Run: headless pygame with SDL's dummy video driver; simulated clock (each Clock.tick advances the game by its frame time, no real sleeping); random seed 0; keys injected as events and as key.get_pressed() state; no mouse input.
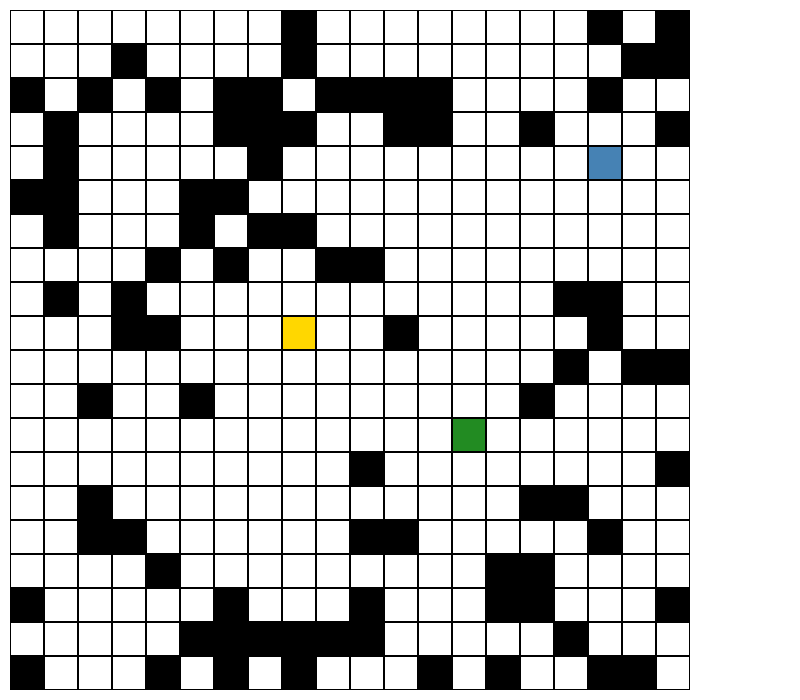
Frame 1 of 4 · flips 1–60 · no input
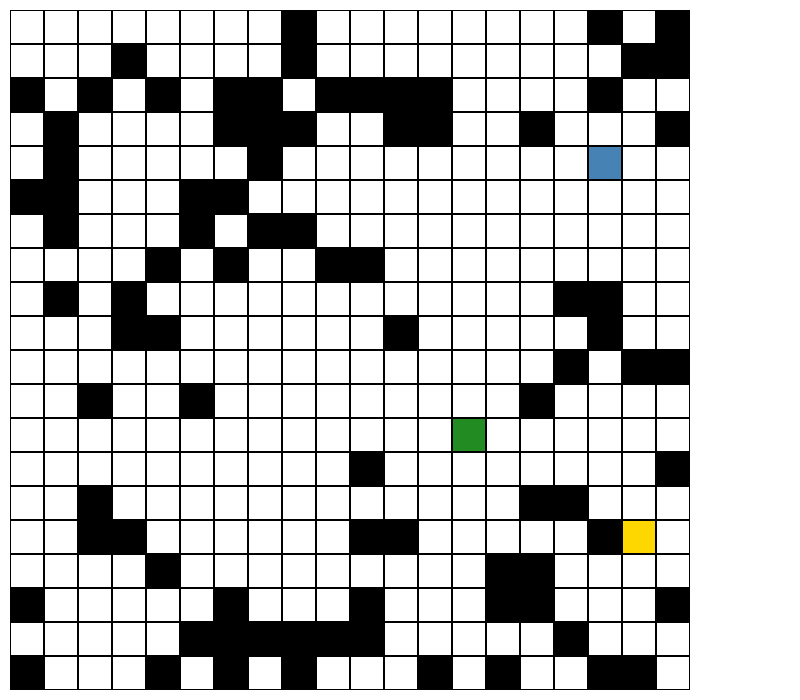
Frame 2 of 4 · flips 61–180 · tapped SPACE, RETURN · held RIGHT (→), D
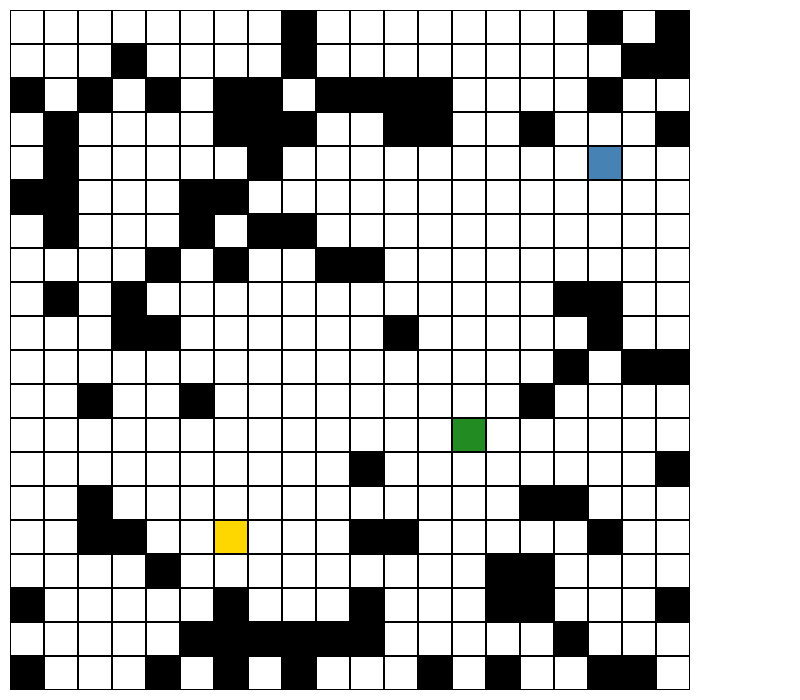
Frame 3 of 4 · flips 181–300 · held DOWN (↓), S
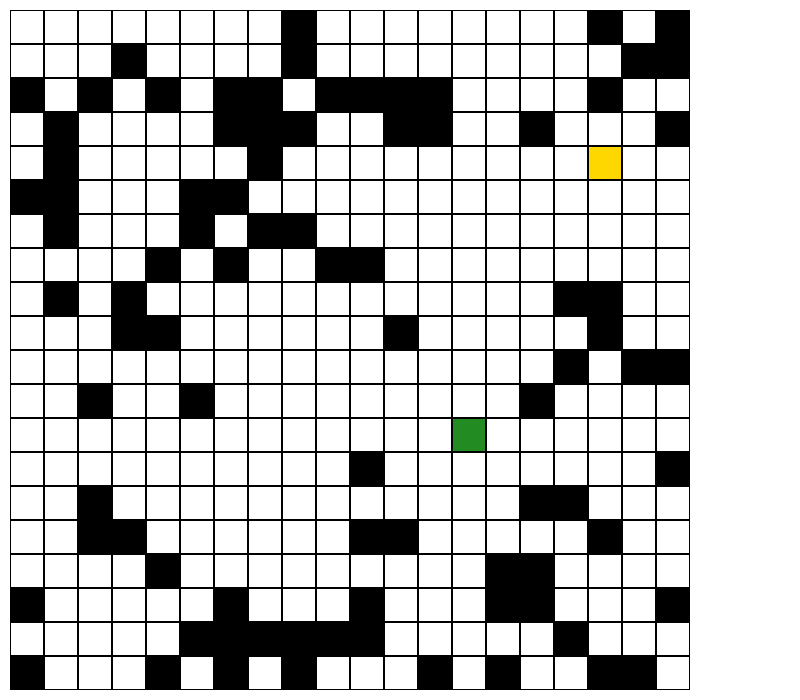
Frame 4 of 4 · flips 301–420 · held LEFT (←), A, UP (↑), W

The pygame program that drew these frames:

import os
import pygame
from pygame.locals import *
from random import randint
import sys


class Game(object):

    #Animation properties
    FRAMES_PER_SECOND = 30

    #Canvas/Map Properties
    WIDTH, HEIGHT = 700, 700
    MAP_BORDER = 10

    #Window Properties
    RESOLUTION = WIDTH + 100,HEIGHT
    WINDOWS_TITLE = 'Ostaciobot v0.2'

    #Colors
    WHITE = (255, 255, 255)
    BLACK = (0, 0, 0)
    FIREBRICK = (170, 13, 3)
    STEELBLUE = (70,130,180)
    FORESTGREEN = (34, 139, 34)
    GOLD = (255, 215, 0)
    BACKGROUND = WHITE

    #Map dimentions and values
    COLS = 20;
    ROWS = 20;
    WALLS = 100;

    #Slot values
    CLEAR = 0;
    TARGET = -sys.maxsize
    WALL = sys.maxsize

    #Bot internal values
    initial_i = 0;
    initial_j = 0;
    #movements
    MOVES = 4;
    UP = 0;
    LEFT = 1;
    DOWN = 2;
    RIGHT = 3;


    def __init__(self):
        os.environ['SDL_VIDEO_CENTERED'] = '1'
        pygame.display.set_caption(self.WINDOWS_TITLE)
        pygame.init()
        self.screen = pygame.display.set_mode(self.RESOLUTION)
        self.clock = pygame.time.Clock()
        self.map = [[0 for x in range(self.COLS)] for y in range(self.ROWS)]
        self.found = False
        self.init()

    def init(self):
        self.done = False
        for i in range(0,self.ROWS):
            for j in range(0,self.COLS):
                self.map[i][j] = self.CLEAR

        self.initial_i = randint(0,self.ROWS-1);
        self.initial_j = randint(0,self.COLS-1);

        self.current_i = self.initial_i;
        self.current_j = self.initial_j;

        for i in range (0,self.WALLS):
            barrier_i = randint(0,self.ROWS-1)
            barrier_j = randint(0,self.COLS-1)

            if(barrier_i!=self.initial_i and barrier_j!=self.initial_j):
                self.map[barrier_i][barrier_j]=self.WALL;

        destination_i = randint(0,self.ROWS-1);
        destination_j = randint(0,self.COLS-1);

        self.map[destination_i][destination_j]=self.TARGET;

    def update(self):
        # Handle exit events
        keys = pygame.key.get_pressed()
        if keys[K_ESCAPE] or keys[K_q]:
            self.done = True
            return
        for event in pygame.event.get():
            if event.type == pygame.QUIT:
                self.done = True
                return
        # TODO: Handle players events here

        #check if target was found
        if(not self.found):
            #search for the target or increase visit count
            if(self.map[self.current_i][self.current_j]!=self.TARGET):
                self.map[self.current_i][self.current_j]+=1;
            else:
                self.found=True
                return

            #locate slot with the lower visit count
            lower_visited = sys.maxsize

            for movs in range (0,self.MOVES):
                if (movs==self.UP):
                    if(self.current_i > 0):
                        if(self.map[self.current_i-1][self.current_j]<lower_visited):
                            lower_visited=self.map[self.current_i-1][self.current_j];
                if (movs==self.LEFT):
                    if(self.current_j > 0):
                        if(self.map[self.current_i][self.current_j-1]<lower_visited):
                            lower_visited=self.map[self.current_i][self.current_j-1];
                if (movs==self.DOWN):
                    if(self.current_i < self.ROWS - 1):
                        if(self.map[self.current_i+1][self.current_j]<lower_visited):
                            lower_visited=self.map[self.current_i+1][self.current_j];
                if (movs==self.RIGHT):
                    if(self.current_j < self.COLS - 1):
                        if(self.map[self.current_i][self.current_j+1]<lower_visited):
                            lower_visited=self.map[self.current_i][self.current_j+1];

            #append to a list the movement on slots with same visit count (lowest)
            directions = [];

            for movs in range (0,self.MOVES):
                if (movs==self.UP):
                    if(self.current_i > 0):
                        if(self.map[self.current_i-1][self.current_j]==lower_visited):
                            directions.append(movs);
                if (movs==self.LEFT):
                    if(self.current_j > 0):
                        if(self.map[self.current_i][self.current_j-1]==lower_visited):
                            directions.append(movs);
                if (movs==self.DOWN):
                    if(self.current_i < self.ROWS - 1):
                        if(self.map[self.current_i+1][self.current_j]==lower_visited):
                            directions.append(movs);
                if (movs==self.RIGHT):
                    if(self.current_j < self.COLS - 1):
                        if(self.map[self.current_i][self.current_j+1]==lower_visited):
                            directions.append(movs);

            #generate the direction to be taken based on random suggested move
            movement = directions[randint (0,len(directions)-1)]

            #bot moves marking the new slot and considering constraints
            if (movement==self.UP):
                if(self.current_i > 0):
                    self.current_i-=1;
            if (movement==self.LEFT):
                if(self.current_j > 0):
                    self.current_j-=1;
            if (movement==self.DOWN):
                if(self.current_i < self.ROWS - 1):
                    self.current_i+=1;
            if (movement==self.RIGHT):
                if(self.current_j < self.COLS - 1):
                    self.current_j+=1;

    def draw(self):
        self.screen.fill(self.BACKGROUND)
        slot_width = ((self.WIDTH-self.MAP_BORDER)//self.COLS)
        slot_height = ((self.HEIGHT-self.MAP_BORDER)//self.ROWS)

        #Paint the map

        for i in range(0, self.ROWS):
            for j in range (0,self.COLS):
                position_x = j*slot_width
                position_y = i*slot_height
                rect = pygame.Rect((position_x+self.MAP_BORDER,position_y+self.MAP_BORDER), (slot_width,slot_height))

                if (self.map[i][j]==self.CLEAR):
                    pygame.draw.rect(self.screen, self.WHITE, rect)

                if (self.map[i][j]==self.WALL):
                    pygame.draw.rect(self.screen, self.BLACK, rect)

                if (self.map[i][j]==self.TARGET):
                    pygame.draw.rect(self.screen, self.STEELBLUE, rect)

                if (i==self.initial_i and j==self.initial_j):
                    pygame.draw.rect(self.screen, self.FORESTGREEN, rect)

                if (i==self.current_i and j==self.current_j):
                    pygame.draw.rect(self.screen, self.GOLD, rect)

                pygame.draw.rect(self.screen, self.BLACK, rect, 1)

        pygame.display.flip()

    def wait(self):
        self.clock.tick(self.FRAMES_PER_SECOND)

def main():
    game = Game()
    while not game.done:
        game.update()
        game.draw()
        game.wait()

main()
